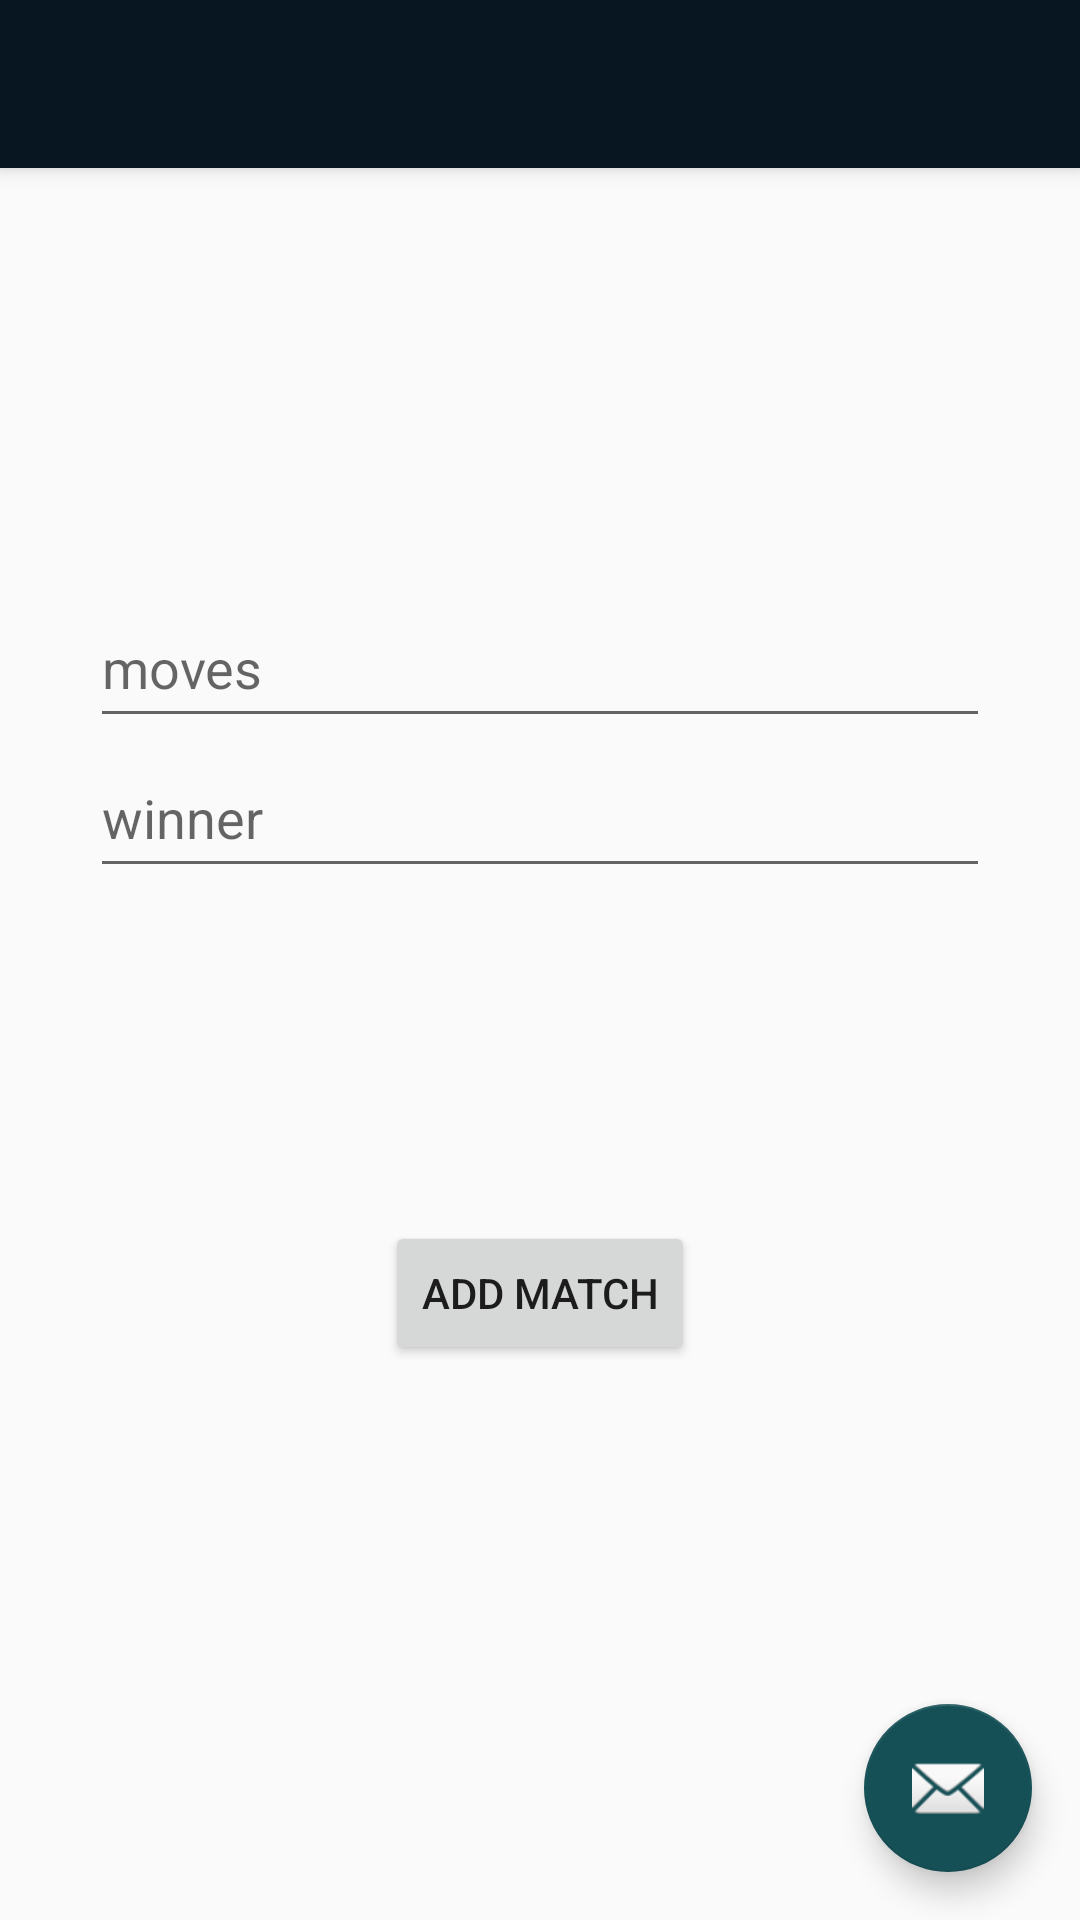

This screen was rendered from an Android layout file. Write that file and the resources it references.
<!-- AndroidManifest.xml: application theme AppTheme -->
<!-- res/layout/activity_create_match.xml -->
<?xml version="1.0" encoding="utf-8"?>
<android.support.design.widget.CoordinatorLayout xmlns:android="http://schemas.android.com/apk/res/android"
    xmlns:app="http://schemas.android.com/apk/res-auto"
    xmlns:tools="http://schemas.android.com/tools"
    android:layout_width="match_parent"
    android:layout_height="match_parent"
    android:fitsSystemWindows="true"
    tools:context="it.polimi.group11.CreateMatchActivity">

    <android.support.design.widget.AppBarLayout
        android:layout_width="match_parent"
        android:layout_height="wrap_content"
        android:theme="@style/AppTheme.AppBarOverlay">

        <android.support.v7.widget.Toolbar
            android:id="@+id/toolbar"
            android:layout_width="match_parent"
            android:layout_height="?attr/actionBarSize"
            android:background="?attr/colorPrimary"
            app:popupTheme="@style/AppTheme.PopupOverlay" />

    </android.support.design.widget.AppBarLayout>

    <include layout="@layout/content_create_match" />

    <android.support.design.widget.FloatingActionButton
        android:id="@+id/fab"
        android:layout_width="wrap_content"
        android:layout_height="wrap_content"
        android:layout_gravity="bottom|end"
        android:layout_margin="@dimen/fab_margin"
        android:src="@android:drawable/ic_dialog_email" />

</android.support.design.widget.CoordinatorLayout>
<!-- res/layout/content_create_match.xml (included above) -->
<?xml version="1.0" encoding="utf-8"?>
<RelativeLayout xmlns:android="http://schemas.android.com/apk/res/android"
    xmlns:app="http://schemas.android.com/apk/res-auto"
    xmlns:tools="http://schemas.android.com/tools"
    android:layout_width="match_parent"
    android:layout_height="match_parent"
    android:paddingBottom="@dimen/activity_vertical_margin"
    android:paddingLeft="@dimen/activity_horizontal_margin"
    android:paddingRight="@dimen/activity_horizontal_margin"
    android:paddingTop="@dimen/activity_vertical_margin"
    app:layout_behavior="@string/appbar_scrolling_view_behavior"
    tools:context="it.polimi.group11.CreateMatchActivity"
    tools:showIn="@layout/activity_create_match">

    <EditText
        android:layout_width="300dp"
        android:layout_height="50dp"
        android:inputType="number"
        android:hint="winner"
        android:ems="10"
        android:id="@+id/editTextWinner"
        android:layout_below="@+id/editTextMoves"
        android:layout_centerHorizontal="true" />

    <EditText
        android:layout_width="300dp"
        android:layout_height="50dp"
        android:inputType="number"
        android:hint="moves"
        android:ems="10"
        android:id="@+id/editTextMoves"
        android:layout_alignParentTop="true"
        android:layout_alignStart="@+id/editTextWinner"
        android:layout_marginTop="124dp" />

    <Button
        android:layout_width="wrap_content"
        android:layout_height="wrap_content"
        android:text="ADD MATCH"
        android:id="@+id/button_add_match"
        android:layout_below="@+id/editTextWinner"
        android:layout_centerHorizontal="true"
        android:onClick="persistMatch"
        android:layout_marginTop="111dp" />

</RelativeLayout>
<!-- resources referenced by this layout -->
<resources>
  <dimen name="activity_horizontal_margin">0dp</dimen>
  <dimen name="activity_vertical_margin">16dp</dimen>
  <dimen name="fab_margin">16dp</dimen>
  <style name="AppTheme.AppBarOverlay" parent="ThemeOverlay.AppCompat.Dark.ActionBar" />
  <style name="AppTheme.PopupOverlay" parent="ThemeOverlay.AppCompat.Light" />
  <style name="AppTheme" parent="Theme.AppCompat.Light.DarkActionBar">--&gt;
          
          <item name="colorPrimary">@color/colorPrimary</item>
          <item name="colorPrimaryDark">@color/colorPrimaryDark</item>
          <item name="colorAccent">@color/colorAccent</item>
      </style>
  <color name="colorPrimary">#071621</color>
  <color name="colorPrimaryDark">#071621</color>
  <color name="colorAccent">#155056</color>
</resources>
